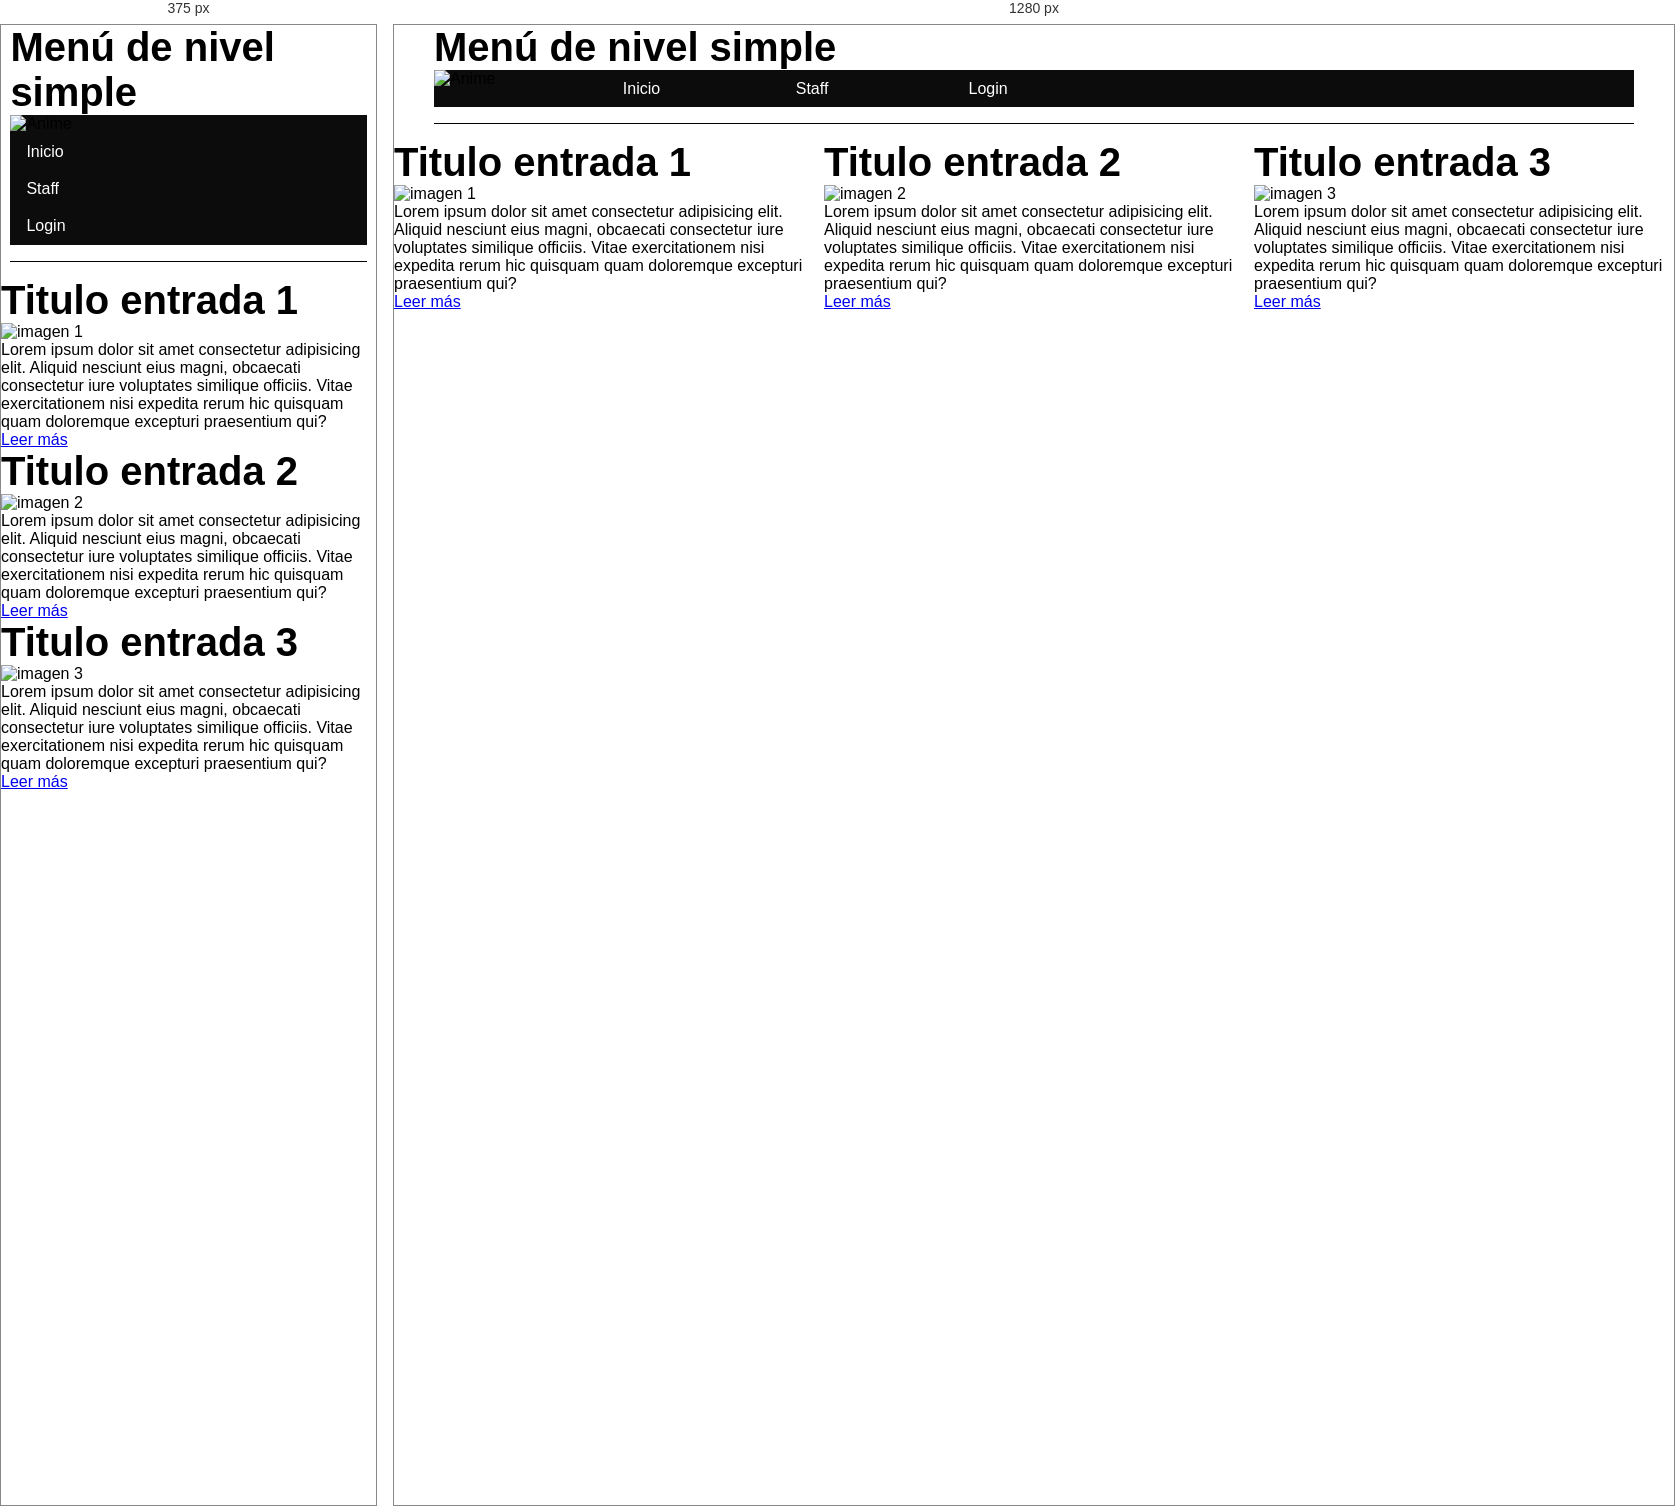
Rendered at 375 px and 1280 px, left to right.

<!-- file: index.html -->
<!DOCTYPE html>
<html lang="en">
<head>
    <meta charset="UTF-8">
    <meta name="viewport" content="width=device-width, initial-scale=1.0">
    <link rel="stylesheet" href="css/style.css">
    <script src="js/cargaFooterMenu.js"></script>
    <title>Document</title>
</head>
<body>
    <header>
        <div class="centrado">
            <section class="menu-section">
                <!-- Barra de navegación -->
                <h2>Menú de nivel simple</h2>
                <nav class="menu-simple-menu">
                    <ul>
                        <li><img src="#" alt="Anime"></li>
                        <li><a href="#">Inicio</a></li>
                        <li><a href="pages/staff.html" >Staff</a></li>
                        <li><a href="pages/login.html">Login</a></li>
                    </ul>
                </nav>
            </section>
        </div>
    </header>
    <main>
        <div class="contenedorBody tres-columnas">
            <article class="entrada-blog">
                <h2>Titulo entrada 1</h2>
                <img src="img/imagen1.jpg" alt="imagen 1">
                <p>Lorem ipsum dolor sit amet consectetur adipisicing elit. Aliquid nesciunt eius magni, obcaecati consectetur iure voluptates similique officiis. Vitae exercitationem nisi expedita rerum hic quisquam quam doloremque excepturi praesentium qui?</p>
                <a href="#">Leer más</a>
            </article>

            <article class="entrada-blog">
                <h2>Titulo entrada 2</h2>
                <img src="img/imagen2.jpg" alt="imagen 2">
                <p>Lorem ipsum dolor sit amet consectetur adipisicing elit. Aliquid nesciunt eius magni, obcaecati consectetur iure voluptates similique officiis. Vitae exercitationem nisi expedita rerum hic quisquam quam doloremque excepturi praesentium qui?</p>
                <a href="#">Leer más</a>
            </article>

            <article class="entrada-blog">
                <h2>Titulo entrada 3</h2>
                <img src="img/imagen3.jpg" alt="imagen 3">
                <p>Lorem ipsum dolor sit amet consectetur adipisicing elit. Aliquid nesciunt eius magni, obcaecati consectetur iure voluptates similique officiis. Vitae exercitationem nisi expedita rerum hic quisquam quam doloremque excepturi praesentium qui?</p>
                <a href="#">Leer más</a>
            </article>

            <!-- <article class="entrada-blog">
                <h2>Titulo entrada 4</h2>
                <img src="img/imagen1.jpg" alt="imagen 4">
                <p>Lorem ipsum dolor sit amet consectetur adipisicing elit. Aliquid nesciunt eius magni, obcaecati consectetur iure voluptates similique officiis. Vitae exercitationem nisi expedita rerum hic quisquam quam doloremque excepturi praesentium qui?</p>
                <a href="#">Leer más</a>
            </article>

            <article class="entrada-blog">
                <h2>Titulo entrada 5</h2>
                <img src="img/imagen2.jpg" alt="imagen 5">
                <p>Lorem ipsum dolor sit amet consectetur adipisicing elit. Aliquid nesciunt eius magni, obcaecati consectetur iure voluptates similique officiis. Vitae exercitationem nisi expedita rerum hic quisquam quam doloremque excepturi praesentium qui?</p>
                <a href="#">Leer más</a>
            </article>

            <article class="entrada-blog">
                <h2>Titulo entrada 6</h2>
                <img src="img/imagen3.jpg" alt="imagen 6">
                <p>Lorem ipsum dolor sit amet consectetur adipisicing elit. Aliquid nesciunt eius magni, obcaecati consectetur iure voluptates similique officiis. Vitae exercitationem nisi expedita rerum hic quisquam quam doloremque excepturi praesentium qui?</p>
                <a href="#">Leer más</a>
            </article> -->
        </div>
    </main>
    <footer>
        <div id="contenidoFooter"></div>
    </footer>
    <!-- <script src="js/cargaFooterMenu.js"></script> -->
</body>
</html>

/* @media block from css/style.css */
@media (min-width: 480px) {
    /* Menu */
    .tres-columnas {
        display: grid;
        grid-template-columns: repeat(3, 1fr);
        column-gap: 1rem;
    } 

    .menu-simple-menu ul {
        display: grid;
        grid-template-columns: repeat(7, 1fr);
        column-gap: 1rem;
        list-style-type: none;
    }
    /*Fin Menu */

    /* Login Account */
    #fieldset {
        display: grid;
        grid-template-columns: repeat(3, 1fr);
        grid-template-rows: repeat(3, 1fr);
        column-gap: 1rem;
        grid-template-areas: "left userPass rigth";
    }
    /*Fin Login Account */

    /* Footer */
    footer {
        background-color: #d6d2d2;
        color: rgb(0, 0, 0);
        display: grid;
        grid-template-columns: repeat(3, 1fr);
        column-gap: 1rem;
        grid-template-areas: "Derechos Contacto Idioma";
    }
    /* Fin Footer*/
}